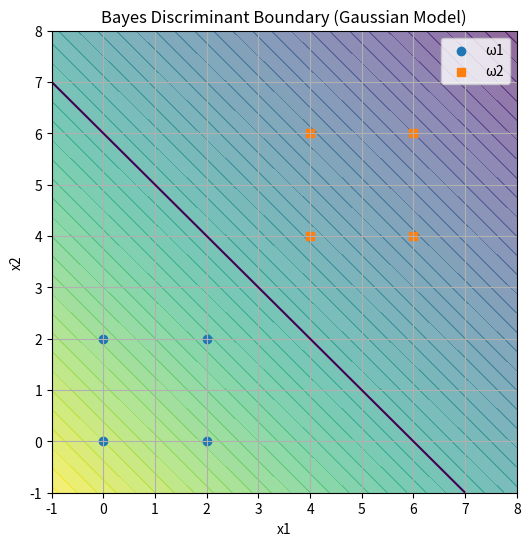

Recreate this plot in Python.
import numpy as np
import sympy as sp
import matplotlib.pyplot as plt


# ---------- 统计参数 ----------
def get_parameter(X):
    """
    X.shape = (d, n)  列为样本
    返回: mean(d,1), C(d,d)
    """
    mean = np.mean(X, axis=1, keepdims=True)
    C = ((X - mean) @ (X - mean).T) / X.shape[1]
    return mean, C


# ---------- 判别函数（符号） ----------
def discriminant(mean, C, P_wi):
    """
    根据 mean, C, P_wi 生成符号判别函数 d(x)
    自动根据维度生成 (x1,...,xd)
    返回: d_expr (sympy expr), x_symbols(tuple)
    """
    dim = mean.shape[0]
    x_symbols = sp.symbols(f'x1:{dim + 1}')  # (x1,...,xd)
    x = sp.Matrix(x_symbols)

    m = sp.Matrix(mean)
    C = sp.Matrix(C)
    C_inv = C.inv()
    det_C = C.det()

    quad_form = ((x - m).T * C_inv * (x - m))[0]  # 标量
    d = sp.log(P_wi) - sp.Rational(1, 2) * sp.log(det_C) - sp.Rational(1, 2) * quad_form
    return sp.simplify(d), x_symbols


# ---------- 边界方程 ----------
def decision_boundary_expr(mean1, C1, P1, mean2, C2, P2):
    """
    生成 d1(x)-d2(x)=0 的符号表达式（任意维）
    若为二维（d=2），额外返回 A,b,c 使得 x^T A x + b^T x + c = 0
    返回: boundary_expr, x_symbols, (A,b,c 或 None)
    """
    d1, xs = discriminant(mean1, C1, P1)
    d2, _ = discriminant(mean2, C2, P2)
    expr = sp.simplify(sp.expand(d1 - d2))  # = 0 就是边界

    # 二维提取二次曲线系数
    if len(xs) == 2:
        x1, x2 = xs
        poly = sp.Poly(expr, x1, x2)  # 注意这里是 expr = 0
        # 系数（缺项默认0）
        a11 = poly.coeffs()[poly.monoms().index((2, 0))] if (2, 0) in poly.monoms() else 0
        a22 = poly.coeffs()[poly.monoms().index((0, 2))] if (0, 2) in poly.monoms() else 0
        a12 = poly.coeffs()[poly.monoms().index((1, 1))] if (1, 1) in poly.monoms() else 0
        b1 = poly.coeffs()[poly.monoms().index((1, 0))] if (1, 0) in poly.monoms() else 0
        b2 = poly.coeffs()[poly.monoms().index((0, 1))] if (0, 1) in poly.monoms() else 0
        c = poly.coeffs()[poly.monoms().index((0, 0))] if (0, 0) in poly.monoms() else 0

        # 注意 x^T A x = a11*x1^2 + 2*(a12/2)*x1*x2 + a22*x2^2
        # 这里 poly 对 x1*x2 的系数是 a12（全系数），故令 A12=A21=a12/2
        A = sp.Matrix([[a11, a12 / 2],
                       [a12 / 2, a22]])
        b = sp.Matrix([b1, b2])
        return sp.simplify(expr), xs, (sp.simplify(A), sp.simplify(b), sp.simplify(c))
    else:
        return sp.simplify(expr), xs, None


# ---------- 绘图并输出方程 ----------
def plot_and_print_boundary(X1, X2, P1=0.5, P2=0.5,
                            xlim=(-1, 8), ylim=(-1, 8), grid_size=400,
                            show_eq=True):
    """
    二维可视化：画出 d1-d2=0 的边界，并打印方程式
    对高维：仅打印边界式，不绘图
    """
    mean1, C1 = get_parameter(X1)
    mean2, C2 = get_parameter(X2)

    boundary_expr, xs, quad_pack = decision_boundary_expr(mean1, C1, P1, mean2, C2, P2)

    # 打印方程式
    if show_eq:
        print("决策边界方程（符号形式）: ")
        print("  ", sp.Eq(boundary_expr, 0))
        if quad_pack is not None:
            A, b, c = quad_pack
            print("\n二维二次曲线标准形式： x^T A x + b^T x + c = 0")
            print("A =");
            sp.pprint(A)
            print("b =", b.T)
            print("c =", c)

    # 仅在二维下绘图
    if len(xs) == 2:
        x1_sym, x2_sym = xs
        # 数值化 d1,d2 再做网格
        d1_expr, _ = discriminant(mean1, C1, P1)
        d2_expr, _ = discriminant(mean2, C2, P2)
        f1 = sp.lambdify((x1_sym, x2_sym), d1_expr, "numpy")
        f2 = sp.lambdify((x1_sym, x2_sym), d2_expr, "numpy")

        x1 = np.linspace(xlim[0], xlim[1], grid_size)
        x2 = np.linspace(ylim[0], ylim[1], grid_size)
        Xg, Yg = np.meshgrid(x1, x2)
        Z = f1(Xg, Yg) - f2(Xg, Yg)

        plt.figure(figsize=(6, 6))
        # 决策边界
        plt.contour(Xg, Yg, Z, levels=[0])
        # 区域填色
        plt.contourf(Xg, Yg, Z, levels=50, alpha=0.6)
        # 样本点
        plt.scatter(X1[0], X1[1], marker='o', label='ω1')
        plt.scatter(X2[0], X2[1], marker='s', label='ω2')

        plt.xlim(*xlim);
        plt.ylim(*ylim)
        plt.xlabel("x1");
        plt.ylabel("x2")
        plt.title("Bayes Discriminant Boundary (Gaussian Model)")
        plt.legend();
        plt.grid(True);
        plt.show()
    else:
        print("\n（非二维数据：已输出边界方程；不进行绘图。）")


# ===== 示例 =====
if __name__ == "__main__":
    X1 = np.array([[0, 2, 2, 0],
                   [0, 0, 2, 2]])
    X2 = np.array([[4, 6, 6, 4],
                   [4, 4, 6, 6]])
    plot_and_print_boundary(X1, X2, P1=0.5, P2=0.5)
